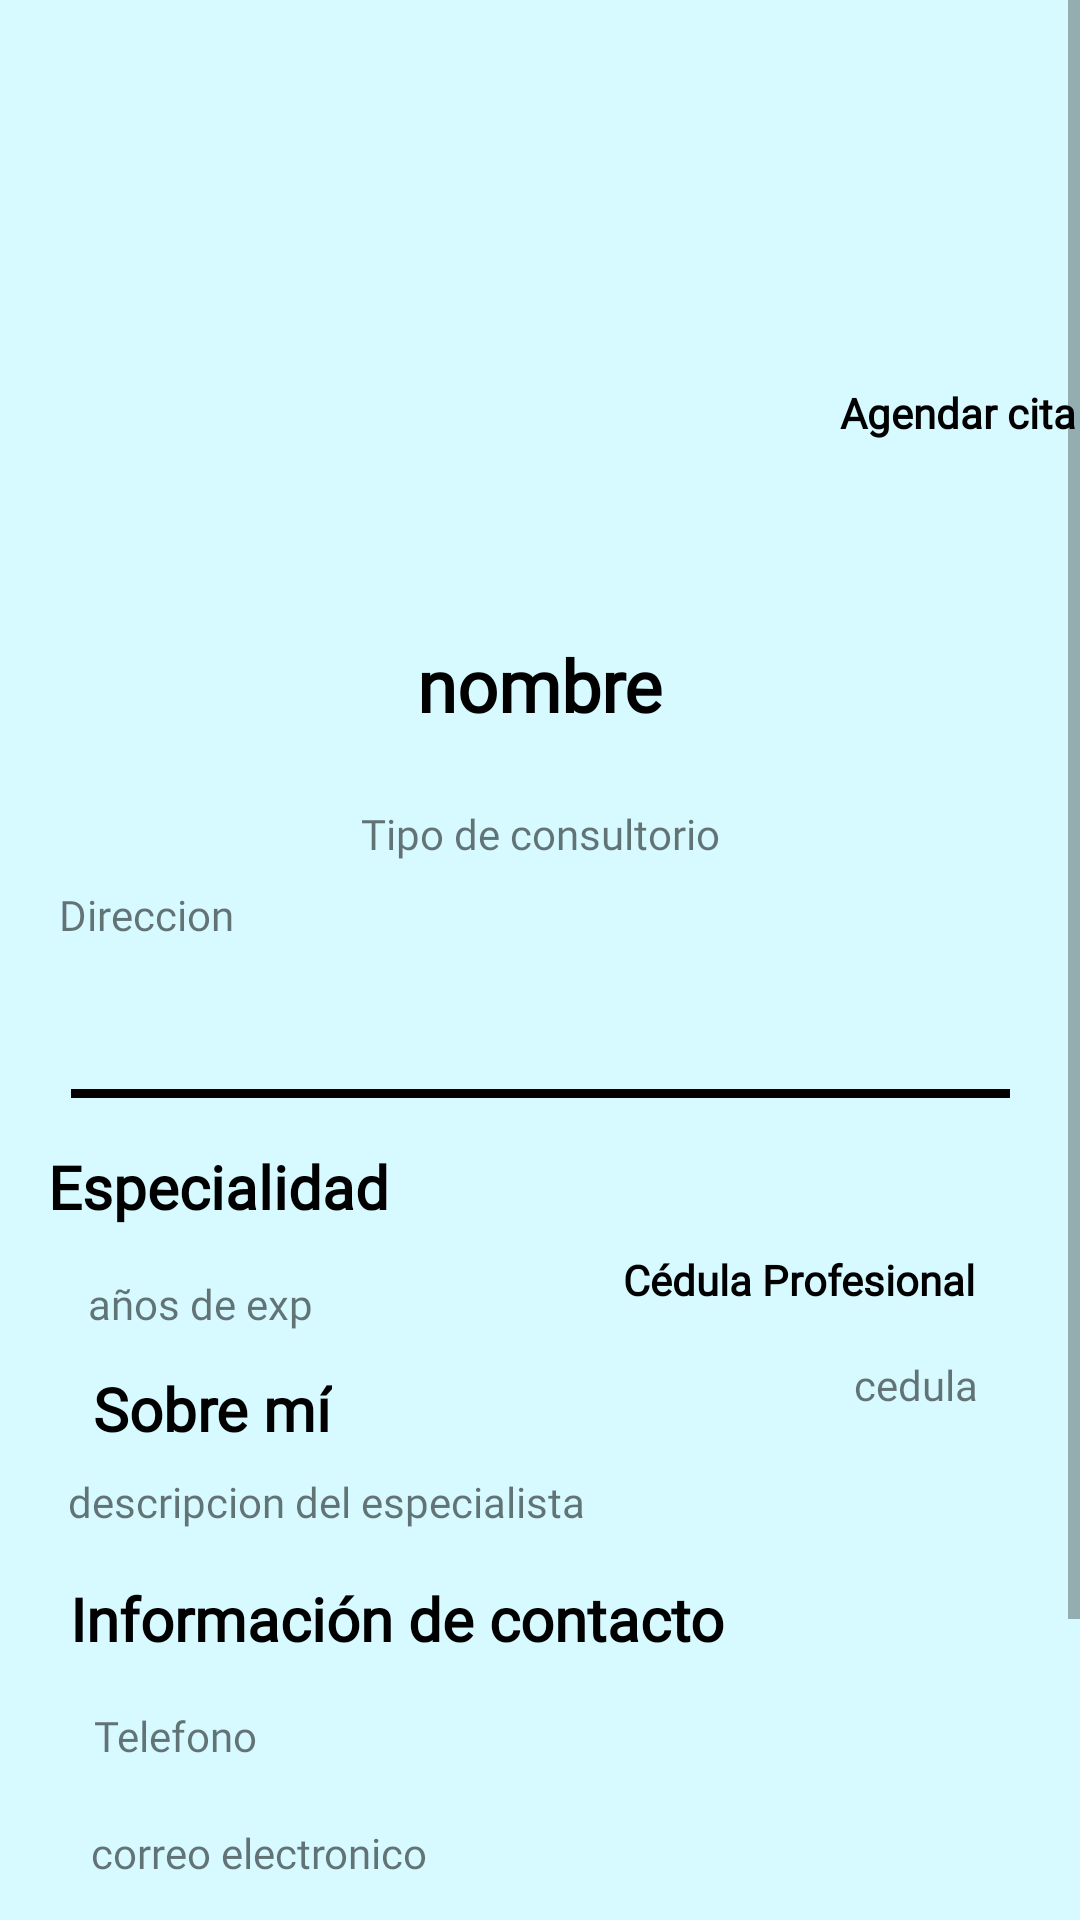

Produce the Android XML layout that renders to this screen, including the resource entries it uses.
<!-- AndroidManifest.xml: application theme Theme.PoMeCI -->
<!-- res/layout/detalles_espe.xml -->
<?xml version="1.0" encoding="utf-8"?>
<ScrollView xmlns:android="http://schemas.android.com/apk/res/android"
    xmlns:app="http://schemas.android.com/apk/res-auto"
    xmlns:tools="http://schemas.android.com/tools"
    android:layout_width="match_parent"
    android:layout_height="match_parent"
    android:background="#D6FAFF"
    tools:context=".DetallesEspe">


    <androidx.constraintlayout.widget.ConstraintLayout
        android:layout_width="match_parent"
        android:layout_height="wrap_content">

        <TextView
            android:id="@+id/horas"
            android:layout_width="300dp"
            android:layout_height="wrap_content"
            android:fontFamily="@font/source_sans_pro"
            android:lines="3"
            android:text="Horas"
            android:textAlignment="viewStart"
            app:layout_constraintBottom_toTopOf="@+id/line_5"
            app:layout_constraintEnd_toEndOf="parent"
            app:layout_constraintHorizontal_bias="0.494"
            app:layout_constraintStart_toStartOf="parent" />

        <TextView
            android:id="@+id/Horario"
            android:layout_width="wrap_content"
            android:layout_height="wrap_content"
            android:fontFamily="@font/source_sans_pro"
            android:text="Horario"
            android:textAlignment="viewStart"
            android:textColor="#000000"
            android:textSize="20sp"
            android:textStyle="bold"
            app:layout_constraintBottom_toTopOf="@+id/horas"
            app:layout_constraintEnd_toEndOf="parent"
            app:layout_constraintHorizontal_bias="0.498"
            app:layout_constraintStart_toStartOf="parent" />

        <ImageView
            android:id="@+id/FotoCentral"
            android:layout_width="160dp"
            android:layout_height="160dp"
            android:layout_marginTop="28dp"
            app:layout_constraintEnd_toEndOf="parent"
            app:layout_constraintStart_toStartOf="parent"
            app:layout_constraintTop_toTopOf="parent" />

        <TextView
            android:id="@+id/correo"
            android:layout_width="wrap_content"
            android:layout_height="wrap_content"
            android:layout_marginTop="20dp"
            android:fontFamily="@font/source_sans_pro"
            android:text="correo electronico"
            app:layout_constraintEnd_toEndOf="parent"
            app:layout_constraintHorizontal_bias="0.122"
            app:layout_constraintStart_toStartOf="parent"
            app:layout_constraintTop_toBottomOf="@+id/telefono" />

        <TextView
            android:id="@+id/telefono"
            android:layout_width="wrap_content"
            android:layout_height="wrap_content"
            android:layout_marginTop="16dp"
            android:fontFamily="@font/source_sans_pro"
            android:text="Telefono"
            app:layout_constraintEnd_toEndOf="parent"
            app:layout_constraintHorizontal_bias="0.102"
            app:layout_constraintStart_toStartOf="parent"
            app:layout_constraintTop_toBottomOf="@+id/textView10" />

        <ImageView
            android:id="@+id/agenda"
            android:layout_width="80dp"
            android:layout_height="80dp"
            android:layout_marginStart="20dp"
            android:layout_marginTop="28dp"
            android:layout_marginEnd="8dp"
            app:layout_constraintEnd_toEndOf="parent"
            app:layout_constraintHorizontal_bias="0.567"
            app:layout_constraintStart_toEndOf="@+id/FotoCentral"
            app:layout_constraintTop_toTopOf="parent"
            app:srcCompat="@drawable/agendar_calendar_black" />

        <TextView
            android:id="@+id/direccion"
            android:layout_width="320dp"
            android:layout_height="wrap_content"
            android:layout_marginTop="8dp"
            android:fontFamily="@font/source_sans_pro"
            android:lines="3"
            android:text="Direccion"
            android:textAlignment="viewStart"
            app:layout_constraintEnd_toEndOf="parent"
            app:layout_constraintHorizontal_bias="0.493"
            app:layout_constraintStart_toStartOf="parent"
            app:layout_constraintTop_toBottomOf="@+id/tipoConsult" />

        <TextView
            android:id="@+id/experiencia"
            android:layout_width="150dp"
            android:layout_height="wrap_content"
            android:layout_marginTop="16dp"
            android:fontFamily="@font/source_sans_pro"
            android:text="años de exp"
            android:textAlignment="viewStart"
            app:layout_constraintEnd_toEndOf="parent"
            app:layout_constraintHorizontal_bias="0.139"
            app:layout_constraintStart_toStartOf="parent"
            app:layout_constraintTop_toBottomOf="@+id/especialidad" />

        <TextView
            android:id="@+id/descripcion"
            android:layout_width="300dp"
            android:layout_height="wrap_content"
            android:layout_marginTop="8dp"
            android:fontFamily="@font/source_sans_pro"
            android:text="descripcion del especialista"
            android:textAlignment="textStart"
            app:layout_constraintEnd_toEndOf="parent"
            app:layout_constraintHorizontal_bias="0.376"
            app:layout_constraintStart_toStartOf="parent"
            app:layout_constraintTop_toBottomOf="@+id/textView8" />

        <TextView
            android:id="@+id/textView12"
            android:layout_width="wrap_content"
            android:layout_height="wrap_content"
            android:layout_marginTop="8dp"
            android:fontFamily="@font/source_sans_pro"
            android:text="@string/cedula_profesional"
            android:textColor="#000000"
            android:textSize="14sp"
            android:textStyle="bold"
            app:layout_constraintEnd_toEndOf="parent"
            app:layout_constraintHorizontal_bias="0.857"
            app:layout_constraintStart_toStartOf="parent"
            app:layout_constraintTop_toBottomOf="@+id/especialidad" />

        <View
            android:id="@+id/line_4"
            android:layout_width="313dp"
            android:layout_height="3dp"
            android:layout_alignParentStart="true"
            android:layout_alignParentTop="true"
            android:layout_marginTop="16dp"
            android:background="@color/black"
            app:layout_constraintEnd_toEndOf="parent"
            app:layout_constraintStart_toStartOf="parent"
            app:layout_constraintTop_toBottomOf="@+id/direccion" />

        <TextView
            android:id="@+id/NombreEspe"
            android:layout_width="wrap_content"
            android:layout_height="wrap_content"
            android:layout_marginTop="24dp"
            android:fontFamily="@font/source_sans_pro"
            android:text="nombre"
            android:textColor="#000000"
            android:textSize="24sp"
            android:textStyle="bold"
            app:layout_constraintEnd_toEndOf="parent"
            app:layout_constraintStart_toStartOf="parent"
            app:layout_constraintTop_toBottomOf="@+id/FotoCentral" />

        <TextView
            android:id="@+id/especialidad"
            android:layout_width="320dp"
            android:layout_height="wrap_content"
            android:layout_marginTop="16dp"
            android:fontFamily="@font/source_sans_pro"
            android:text="Especialidad"
            android:textAlignment="viewStart"
            android:textColor="#000000"
            android:textSize="20sp"
            android:textStyle="bold"
            app:layout_constraintEnd_toEndOf="parent"
            app:layout_constraintHorizontal_bias="0.4"
            app:layout_constraintStart_toStartOf="parent"
            app:layout_constraintTop_toBottomOf="@+id/line_4" />

        <TextView
            android:id="@+id/textView8"
            android:layout_width="wrap_content"
            android:layout_height="wrap_content"
            android:layout_marginTop="12dp"
            android:fontFamily="@font/source_sans_pro"
            android:text="@string/sobre_mi"
            android:textAlignment="viewStart"
            android:textColor="#000000"
            android:textSize="20sp"
            android:textStyle="bold"
            app:layout_constraintEnd_toEndOf="parent"
            app:layout_constraintHorizontal_bias="0.11"
            app:layout_constraintStart_toStartOf="parent"
            app:layout_constraintTop_toBottomOf="@+id/experiencia" />

        <TextView
            android:id="@+id/tipoConsult"
            android:layout_width="wrap_content"
            android:layout_height="wrap_content"
            android:layout_marginTop="24dp"
            android:fontFamily="@font/source_sans_pro"
            android:text="Tipo de consultorio"
            app:layout_constraintEnd_toEndOf="parent"
            app:layout_constraintStart_toStartOf="parent"
            app:layout_constraintTop_toBottomOf="@+id/NombreEspe" />

        <TextView
            android:id="@+id/textView10"
            android:layout_width="wrap_content"
            android:layout_height="wrap_content"
            android:layout_marginTop="16dp"
            android:fontFamily="@font/source_sans_pro"
            android:text="@string/informacion_de_contacto"
            android:textColor="#000000"
            android:textSize="20sp"
            android:textStyle="bold"
            app:layout_constraintEnd_toEndOf="parent"
            app:layout_constraintHorizontal_bias="0.164"
            app:layout_constraintStart_toStartOf="parent"
            app:layout_constraintTop_toBottomOf="@+id/descripcion" />

        <TextView
            android:id="@+id/cita"
            android:layout_width="wrap_content"
            android:layout_height="wrap_content"
            android:layout_marginStart="20dp"
            android:layout_marginTop="20dp"
            android:fontFamily="@font/source_sans_pro"
            android:text="@string/agendar_cita"
            android:textAlignment="center"
            android:textColor="#000000"
            android:textStyle="bold"
            app:layout_constraintEnd_toEndOf="parent"
            app:layout_constraintHorizontal_bias="0.045"
            app:layout_constraintStart_toEndOf="@+id/FotoCentral"
            app:layout_constraintTop_toBottomOf="@+id/agenda" />

        <TextView
            android:id="@+id/cedula"
            android:layout_width="200dp"
            android:layout_height="wrap_content"
            android:layout_marginTop="16dp"
            android:fontFamily="@font/source_sans_pro"
            android:text="cedula"
            android:textAlignment="textEnd"
            app:layout_constraintEnd_toEndOf="parent"
            app:layout_constraintHorizontal_bias="0.787"
            app:layout_constraintStart_toStartOf="parent"
            app:layout_constraintTop_toBottomOf="@+id/textView12" />

        <View
            android:id="@+id/line_5"
            android:layout_width="match_parent"
            android:layout_height="40dp"
            android:layout_alignParentStart="true"
            android:layout_alignParentTop="true"
            android:layout_marginTop="92dp"
            android:background="@color/white"
            app:layout_constraintEnd_toEndOf="parent"
            app:layout_constraintHorizontal_bias="0.0"
            app:layout_constraintStart_toStartOf="parent"
            app:layout_constraintTop_toBottomOf="@+id/correo" />

    </androidx.constraintlayout.widget.ConstraintLayout>
</ScrollView>
<!-- resources referenced by this layout -->
<resources>
  <string name="agendar_cita">Agendar cita</string>
  <string name="cedula_profesional">Cédula Profesional</string>
  <string name="informacion_de_contacto">Información de contacto</string>
  <string name="sobre_mi">Sobre mí</string>
  <style name="Theme.PoMeCI" parent="Theme.MaterialComponents.DayNight.NoActionBar">
          
          <item name="colorPrimary">@color/purple_500</item>
          <item name="colorPrimaryVariant">@color/purple_700</item>
          <item name="colorOnPrimary">@color/white</item>
          
          <item name="colorSecondary">@color/teal_200</item>
          <item name="colorSecondaryVariant">@color/teal_700</item>
          <item name="colorOnSecondary">@color/black</item>
          
          <item name="android:statusBarColor" tools:targetApi="l">?attr/colorPrimaryVariant</item>
          
      </style>
  <!-- not gathered from this repository: default colours our renderer supplied (Android Studio template values) -->
  <color name="purple_500">#FF6200EE</color>
  <color name="purple_700">#FF3700B3</color>
  <color name="teal_200">#FF03DAC5</color>
  <color name="teal_700">#FF018786</color>
  <color name="black">#FF000000</color>
  <color name="white">#FFFFFFFF</color>
</resources>
